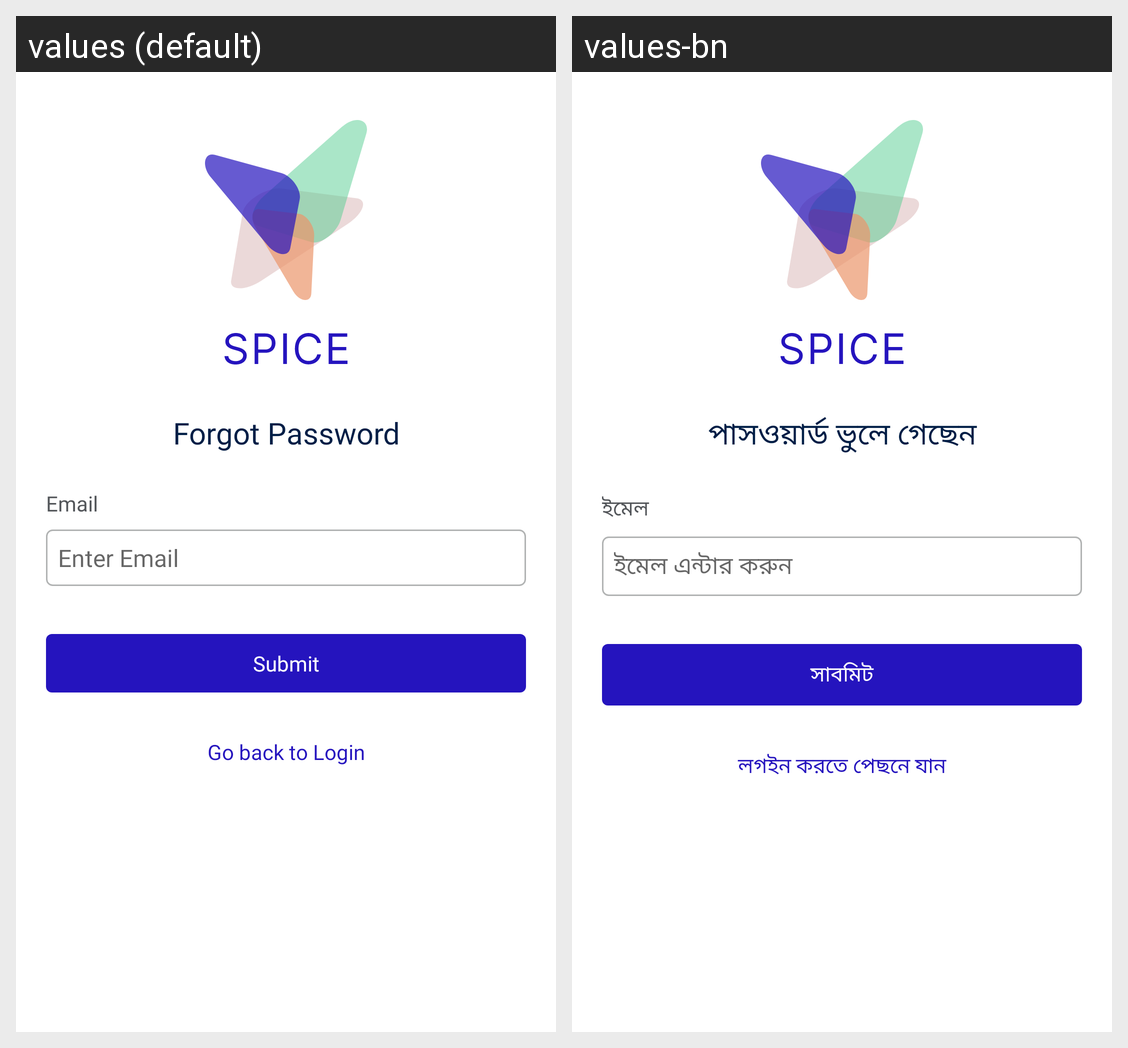

The Android screen above is rendered under two locales of the same app. Produce the string resources it draws, with the default and per-locale values.
Android screen res/layout/activity_forgot_password.xml rendered under 2 locales, left to right: values (default), values-bn. Device: Nexus 5 (rendered at 1080×1920; each locale shown at half size, 540×960, under a caption strip naming it); theme Theme.NCDMergerandroid.
Strings drawn on this screen, with the default value and each locale's value (text and hints the layout hard-codes, and strings that could not be matched under every locale, appear in the picture but are not listed):

fp_forgotPassword
  values: Forgot Password
  values-bn: পাসওয়ার্ড ভুলে গেছেন

email
  values: Email
  values-bn: ইমেল

email_place_holder
  values: Enter Email
  values-bn: ইমেল এন্টার করুন

fp_submit
  values: Submit
  values-bn: সাবমিট

fp_login
  values: Go back to Login
  values-bn: লগইন করতে পেছনে যান
